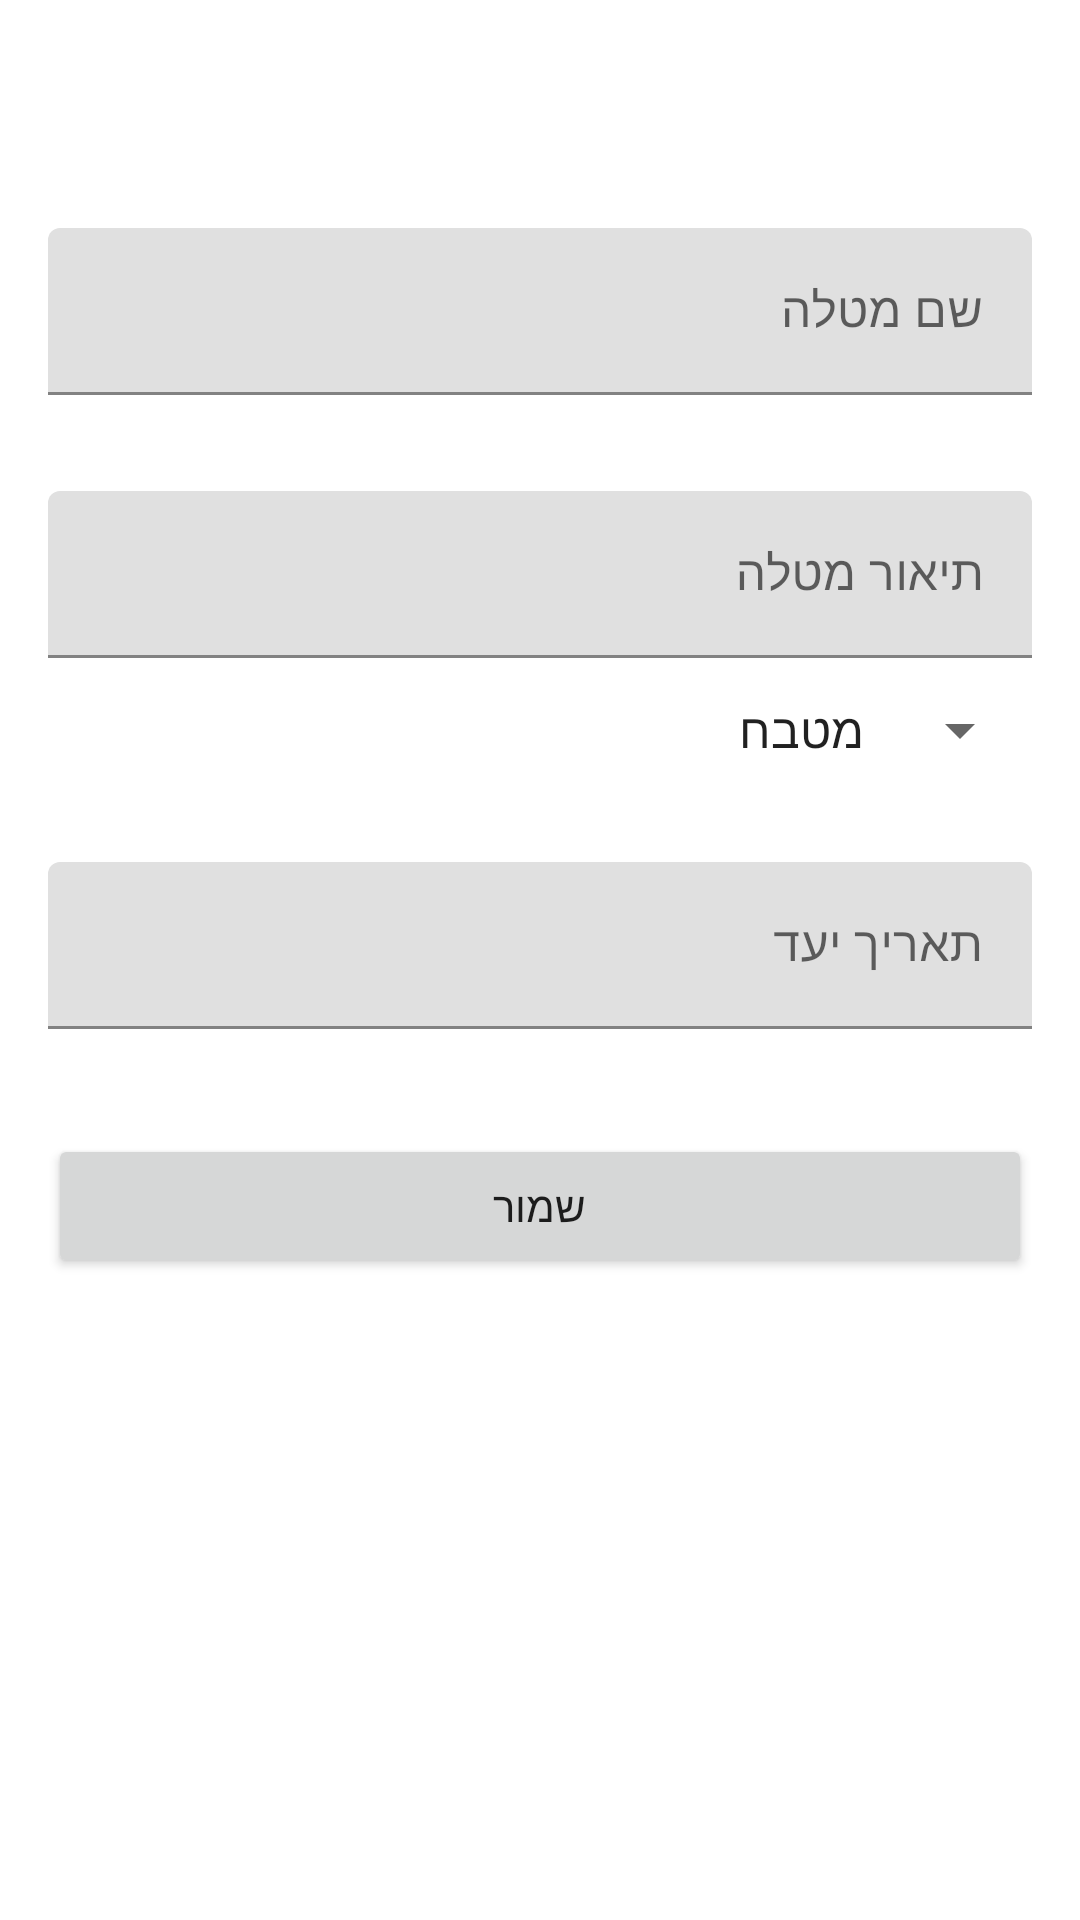

This screen was rendered from an Android layout file. Write that file and the resources it references.
<!-- AndroidManifest.xml: application theme Theme.RooMate -->
<!-- res/layout/fragment_create_task.xml -->
<?xml version="1.0" encoding="utf-8"?>
<ScrollView xmlns:android="http://schemas.android.com/apk/res/android"
    xmlns:app="http://schemas.android.com/apk/res-auto"
    android:layout_width="match_parent"
    android:layout_height="match_parent"
    android:fillViewport="true">
    
    <LinearLayout
        android:orientation="vertical"
        android:layout_width="match_parent"
        android:layout_height="wrap_content"
        android:padding="16dp">

        
        <com.google.android.material.textfield.TextInputLayout
            android:layout_width="match_parent"
            android:layout_height="wrap_content"
            android:hint="שם מטלה">
            <com.google.android.material.textfield.TextInputEditText
                android:id="@+id/etTitle"
                android:layout_width="match_parent"
                android:layout_height="wrap_content"
               android:layout_marginTop="60dp"
                android:inputType="textCapSentences" />
        </com.google.android.material.textfield.TextInputLayout>

        
        <com.google.android.material.textfield.TextInputLayout
            android:layout_width="match_parent"
            android:layout_height="wrap_content"
            android:layout_marginTop="12dp"
            android:hint="תיאור מטלה">
            <com.google.android.material.textfield.TextInputEditText
                android:id="@+id/etDescription"
                android:layout_width="match_parent"
                android:layout_height="wrap_content"
               android:layout_marginTop="20dp"
                android:inputType="textCapSentences" />
        </com.google.android.material.textfield.TextInputLayout>

        
        <Spinner
            android:id="@+id/spRoom"
            android:layout_width="match_parent"
            android:layout_height="wrap_content"
            android:layout_marginTop="12dp"
            android:entries="@array/rooms_array"/>


        <com.google.android.material.textfield.TextInputLayout
            android:layout_width="match_parent"
            android:layout_height="wrap_content"
            android:layout_marginTop="12dp"
            android:hint="תאריך יעד">
            <com.google.android.material.textfield.TextInputEditText
                android:id="@+id/etDueDate"
                android:focusable="false"
                android:clickable="true"
                android:layout_marginTop="20dp"
                android:layout_width="match_parent"
                android:layout_height="wrap_content"/>
        </com.google.android.material.textfield.TextInputLayout>

        <Button
            android:id="@+id/btnSave"
            android:layout_width="match_parent"
            android:layout_height="wrap_content"
            android:layout_marginTop="35dp"
            android:text="שמור"/>
    </LinearLayout>
</ScrollView>
<!-- resources referenced by this layout -->
<resources>
  <string-array name="rooms_array">
          <item>מטבח</item>
          <item>סלון</item>
          <item>חדר שינה</item>
          <item>מקלחת</item>
          <item>שירותים</item>
          <item>מרפסת</item>
          <item>מחסן</item>
      </string-array>
  <style name="Theme.RooMate" parent="Theme.MaterialComponents.Light.NoActionBar">
          <item name="colorPrimary">@color/colorPrimary</item>
          <item name="colorOnPrimary">@color/colorOnPrimary</item>
          <item name="colorPrimaryVariant">@color/colorPrimaryVariant</item>
  
          <item name="colorSecondary">@color/colorSecondary</item>
          <item name="colorOnSecondary">@color/colorOnSecondary</item>
  
          <item name="android:statusBarColor">@color/colorPrimaryVariant</item>
          <item name="android:windowLightStatusBar">false</item>
  
          <item name="android:colorBackground">@color/colorBackground</item>
          <item name="colorSurface">@color/colorSurface</item>
          <item name="colorOnSurface">@color/colorOnSurface</item>
  
          
          <item name="materialAlertDialogTheme">@style/Theme.RooMate.AlertDialog</item>
      </style>
  <color name="colorPrimary">#00BFA5</color>
  <color name="colorOnPrimary">#FFFFFF</color>
  <color name="colorPrimaryVariant">#008E7A</color>
  <color name="colorSecondary">#03DAC5</color>
  <color name="colorOnSecondary">#000000</color>
  <color name="colorBackground">#FFFFFF</color>
  <color name="colorSurface">#FFFFFF</color>
  <color name="colorOnSurface">#000000</color>
  <style name="Theme.RooMate.AlertDialog" parent="ThemeOverlay.MaterialComponents.MaterialAlertDialog">
          <item name="shapeAppearanceSmallComponent">@style/ShapeAppearance.RooMate.Dialog.Rounded</item>
      </style>
  <style name="ShapeAppearance.RooMate.Dialog.Rounded" parent="ShapeAppearance.MaterialComponents.SmallComponent">
          <item name="cornerFamily">rounded</item>
          <item name="cornerSize">16dp</item>
      </style>
</resources>
